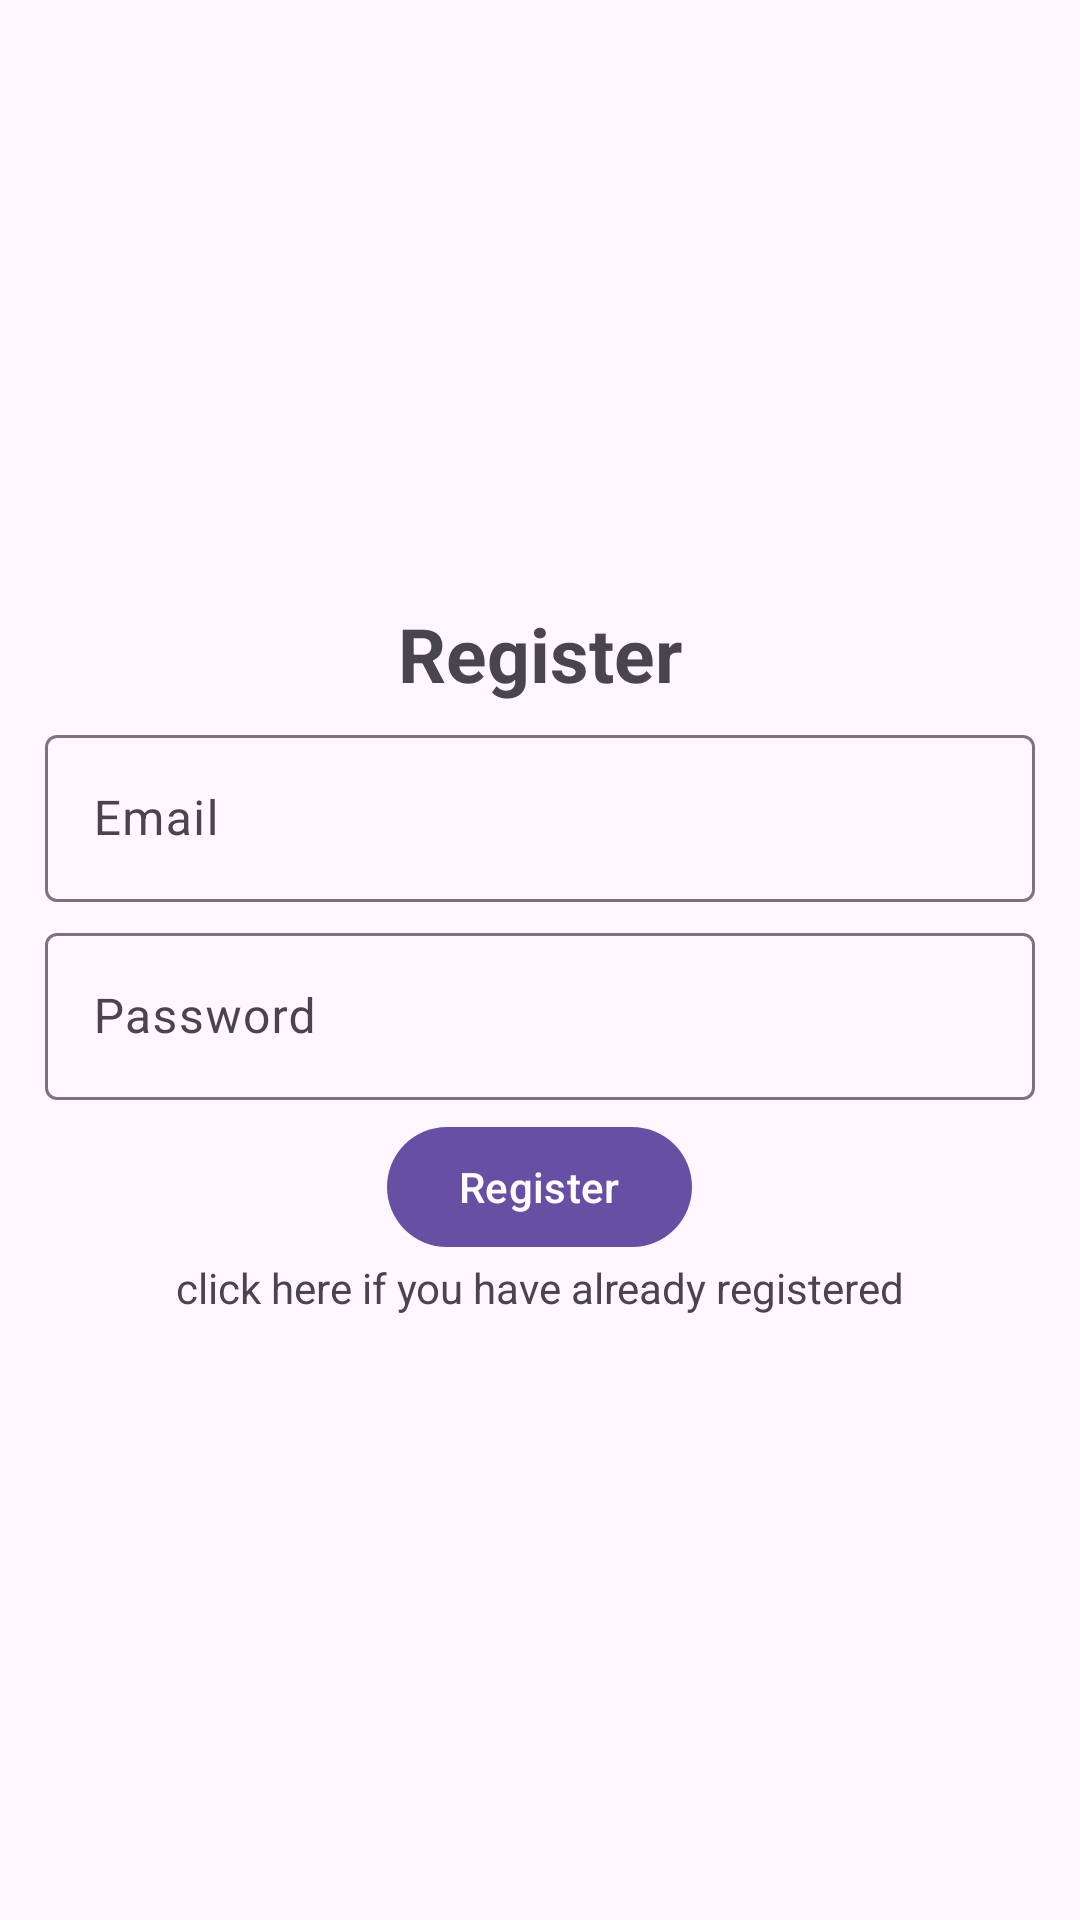

Write the Android layout XML for this screen, with the resource values it uses.
<!-- AndroidManifest.xml: application theme Theme.Material3.Light -->
<!-- res/layout/activity_register.xml -->
<?xml version="1.0" encoding="utf-8"?>
<LinearLayout xmlns:android="http://schemas.android.com/apk/res/android"

    xmlns:tools="http://schemas.android.com/tools"
    android:layout_width="match_parent"
    android:layout_height="match_parent"
    android:orientation="vertical"
    android:gravity="center"
    tools:context=".Register"
    android:padding="10dp">
  <TextView
      android:layout_width="match_parent"
      android:layout_height="wrap_content"
      android:text="@string/register"
      android:gravity="center"
      android:textSize="25sp"
      android:textStyle="bold"
      android:layout_marginBottom="5dp"
      />

  <com.google.android.material.textfield.TextInputLayout
      android:layout_width="match_parent"
      android:layout_height="wrap_content">
    <com.google.android.material.textfield.TextInputEditText
        android:id="@+id/Email"
        android:hint="@string/email"
        android:layout_margin="5dp"
        android:layout_width="match_parent"
        android:layout_height="wrap_content"/>
  </com.google.android.material.textfield.TextInputLayout>

  <com.google.android.material.textfield.TextInputLayout
      android:layout_width="match_parent"
      android:layout_height="wrap_content">
    <com.google.android.material.textfield.TextInputEditText
        android:id="@+id/Password"
        android:hint="@string/password"
        android:layout_margin="5dp"
        android:layout_width="match_parent"
        android:layout_height="wrap_content"/>
  </com.google.android.material.textfield.TextInputLayout>
  <Button
      android:id="@+id/btn_register"
      android:text="@string/register"
      android:layout_width="wrap_content"
      android:layout_height="wrap_content"
      />
  <TextView
      android:id="@+id/log_in"
      android:text="click here if you have already registered"
      android:layout_width="wrap_content"
      android:layout_height="wrap_content"/>
</LinearLayout>
<!-- resources referenced by this layout -->
<resources>
  <string name="email">Email</string>
  <string name="password">Password</string>
  <string name="register">Register</string>
</resources>
